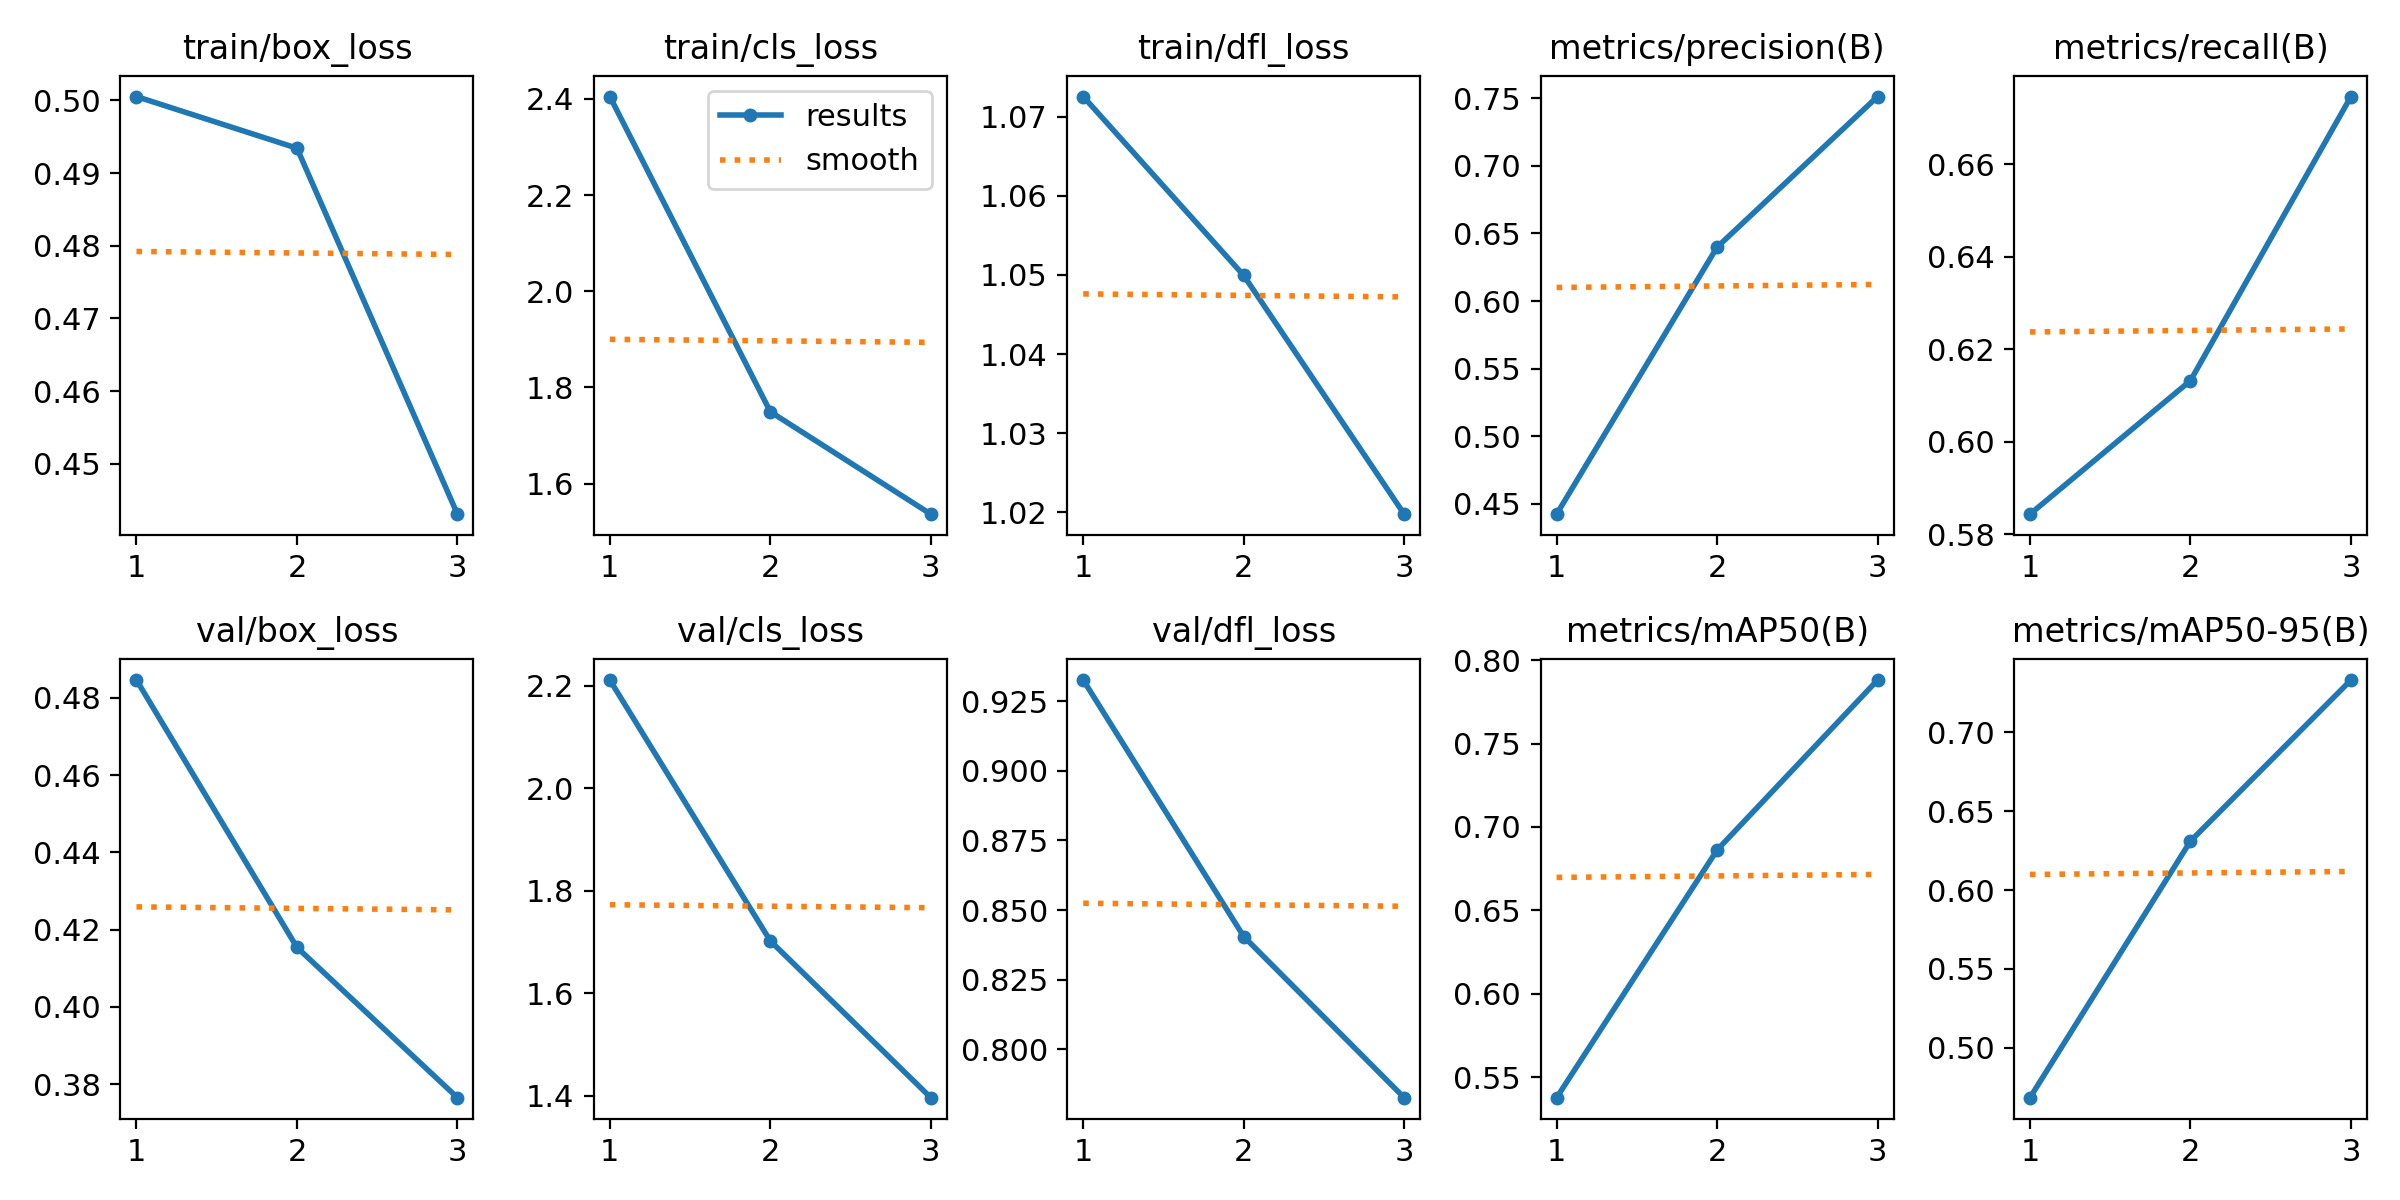

The data file committed next to this chart (first rows):
epoch, time, train/box_loss, train/cls_loss, train/dfl_loss, metrics/precision(B), metrics/recall(B), metrics/mAP50(B), metrics/mAP50-95(B), val/box_loss, val/cls_loss, val/dfl_loss, lr/pg0, lr/pg1, lr/pg2
1, 643.4, 0.5005, 2.405, 1.073, 0.4422, 0.5843, 0.5378, 0.4683, 0.4846, 2.211, 0.9326, 0.0003326, 0.0003326, 0.0003326
2, 1318, 0.4934, 1.749, 1.05, 0.6399, 0.6132, 0.6862, 0.631, 0.4154, 1.702, 0.8405, 0.0004462, 0.0004462, 0.0004462
3, 1998, 0.4431, 1.536, 1.02, 0.7514, 0.6746, 0.7881, 0.7331, 0.3765, 1.396, 0.7826, 0.0003397, 0.0003397, 0.0003397
